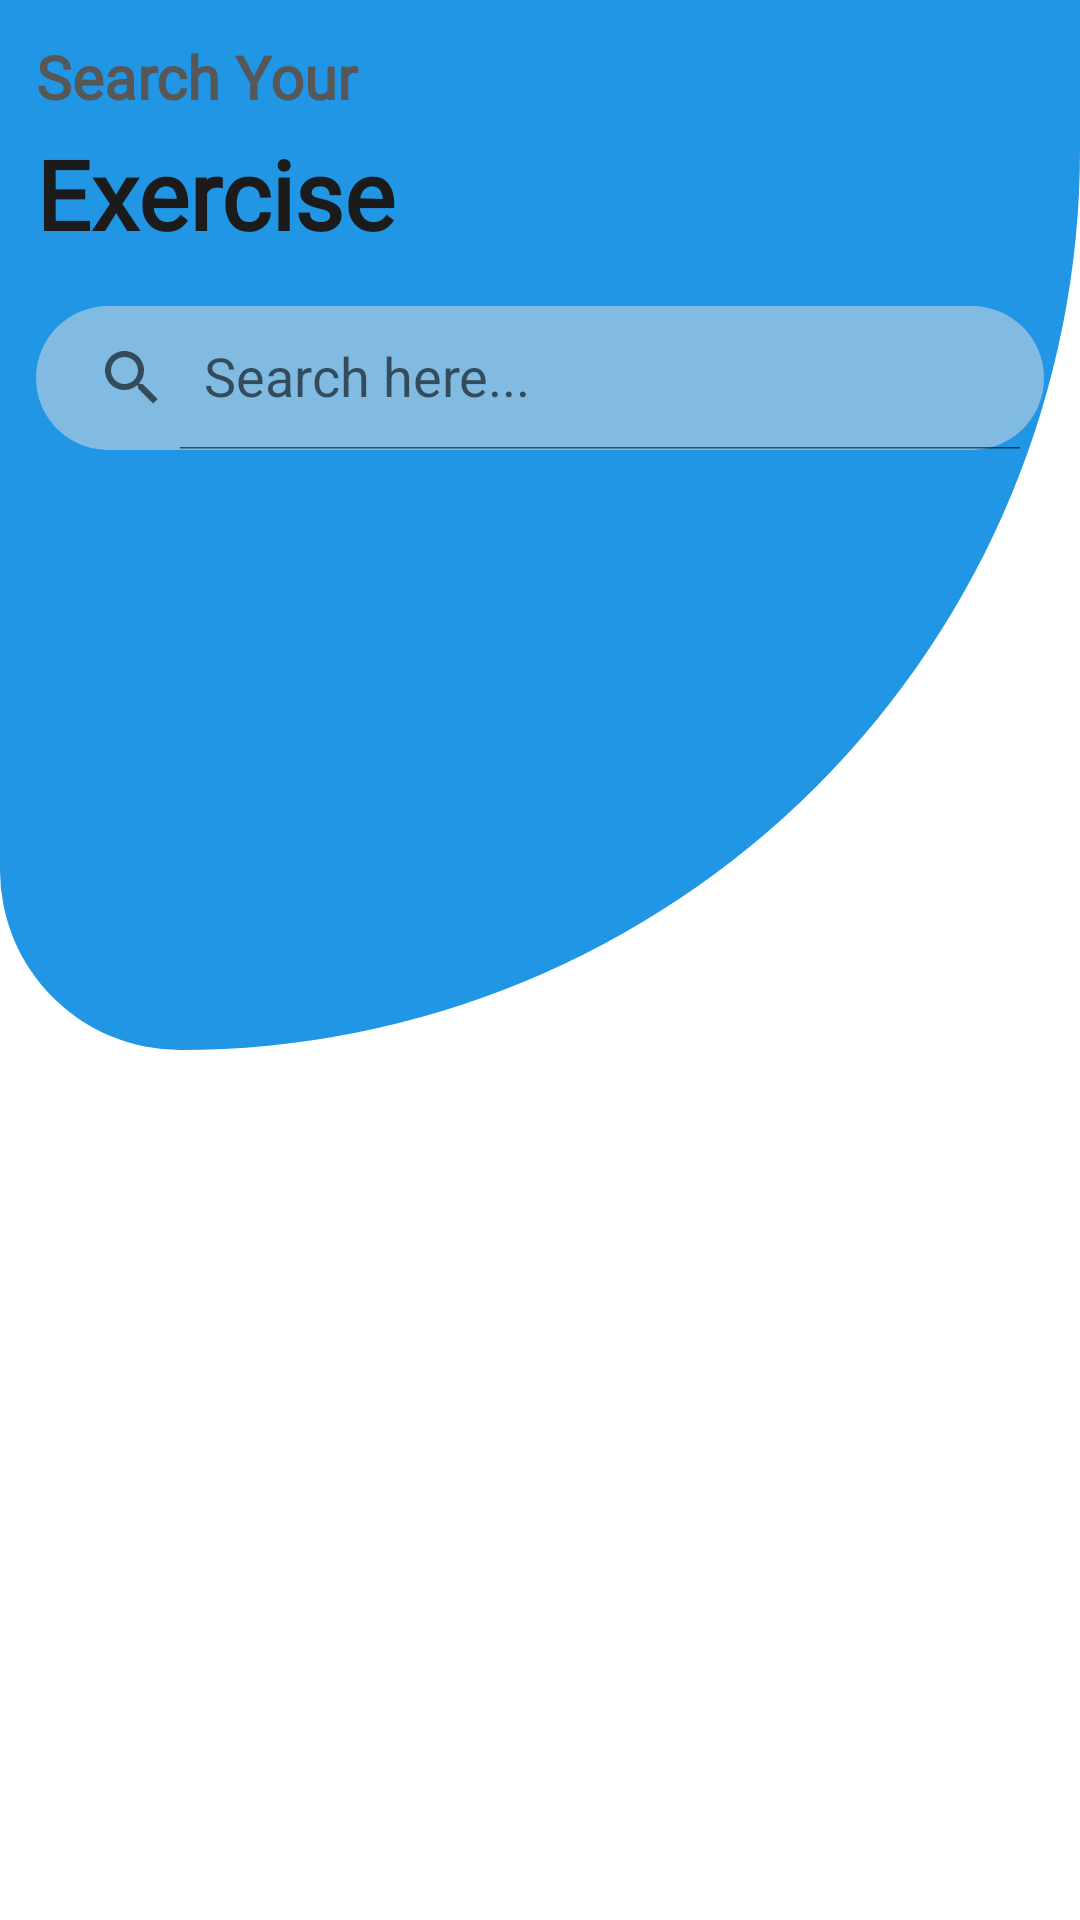

Reconstruct the res/layout file that produces this screen, plus the resources it refers to.
<!-- AndroidManifest.xml: application theme Theme.FitnessMaster -->
<!-- res/layout/fragment_search.xml -->
<?xml version="1.0" encoding="utf-8"?>
<androidx.constraintlayout.widget.ConstraintLayout xmlns:android="http://schemas.android.com/apk/res/android"
    xmlns:app="http://schemas.android.com/apk/res-auto"
    xmlns:tools="http://schemas.android.com/tools"
    android:layout_width="match_parent"
    android:layout_height="match_parent"
    tools:context=".ui.search.SearchFragment">

    <View
        android:layout_width="match_parent"
        android:layout_height="350dp"
        android:background="@drawable/home_bg"
        app:layout_constraintEnd_toEndOf="parent"
        app:layout_constraintStart_toStartOf="parent"
        app:layout_constraintTop_toTopOf="parent" />

    <TextView
        android:id="@+id/tvSearchYour"
        android:layout_width="match_parent"
        android:layout_height="wrap_content"
        android:layout_marginHorizontal="12dp"
        android:layout_marginTop="12dp"
        android:fontFamily="@font/albert_sans_semibold"
        android:text="@string/search_your"
        android:textColor="@color/black_300"
        android:textSize="20sp"
        android:textStyle="bold"
        app:layout_constraintEnd_toEndOf="parent"
        app:layout_constraintStart_toStartOf="parent"
        app:layout_constraintTop_toTopOf="parent" />

    <TextView
        android:id="@+id/tvExercise"
        android:layout_width="match_parent"
        android:layout_height="wrap_content"
        android:layout_marginHorizontal="12dp"
        android:layout_marginTop="4dp"
        android:fontFamily="@font/albert_sans_bold"
        android:text="@string/exercise"
        android:textColor="@color/black_50"
        android:textSize="32sp"
        android:textStyle="bold"
        app:layout_constraintEnd_toEndOf="parent"
        app:layout_constraintStart_toStartOf="parent"
        app:layout_constraintTop_toBottomOf="@id/tvSearchYour" />

    
    
    
    
    
    
    
    

    <androidx.appcompat.widget.SearchView
        android:id="@+id/searchView"
        android:layout_width="match_parent"
        android:layout_height="wrap_content"
        android:layout_marginHorizontal="12dp"
        android:layout_marginTop="16dp"
        android:layout_marginBottom="12dp"
        android:background="@drawable/category_title_bg"
        android:backgroundTint="@color/white_00"
        app:iconifiedByDefault="false"
        app:layout_constraintBottom_toBottomOf="parent"
        app:layout_constraintEnd_toEndOf="parent"
        app:layout_constraintStart_toStartOf="parent"
        app:layout_constraintTop_toBottomOf="@id/tvExercise"
        app:layout_constraintVertical_bias="0"
        app:queryHint="Search here..." />

    <androidx.recyclerview.widget.RecyclerView
        android:id="@+id/exerciseRv"
        android:layout_width="match_parent"
        android:layout_height="0dp"
        android:layout_marginHorizontal="12dp"
        android:layout_marginTop="16dp"
        android:layout_marginBottom="12dp"
        app:layout_constraintBottom_toBottomOf="parent"
        app:layout_constraintEnd_toEndOf="parent"
        app:layout_constraintStart_toStartOf="parent"
        app:layout_constraintTop_toBottomOf="@+id/searchView" />

    <com.airbnb.lottie.LottieAnimationView
        android:id="@+id/emptyLottie"
        android:layout_width="match_parent"
        android:layout_height="0dp"
        android:layout_marginHorizontal="12dp"
        android:layout_marginTop="16dp"
        android:layout_marginBottom="12dp"
        android:visibility="gone"
        app:layout_constraintBottom_toBottomOf="parent"
        app:layout_constraintEnd_toEndOf="parent"
        app:layout_constraintStart_toStartOf="parent"
        app:layout_constraintTop_toBottomOf="@+id/searchView"
        app:lottie_autoPlay="true"
        app:lottie_loop="true"
        app:lottie_rawRes="@raw/empty_state" />
</androidx.constraintlayout.widget.ConstraintLayout>
<!-- resources referenced by this layout -->
<resources>
  <color name="black_300">#575757</color>
  <color name="black_50">#1B1B1B</color>
  <color name="white_00">#80E2E1E1</color>
  <!-- drawable category_title_bg (drawable) -->
  <?xml version="1.0" encoding="utf-8"?>
  <shape xmlns:android="http://schemas.android.com/apk/res/android">
      <corners android:radius="50dp"/>
      <solid android:color="@color/black_50"/>
  </shape>
  <!-- drawable home_bg (drawable) -->
  <?xml version="1.0" encoding="utf-8"?>
  <shape xmlns:android="http://schemas.android.com/apk/res/android"
      android:shape="rectangle">
      
      <corners
          android:bottomLeftRadius="100dp"
          android:bottomRightRadius="500dp" />
      <solid android:color="@color/yellow_400" /> 
  </shape>
  <string name="exercise">Exercise</string>
  <string name="search_your">Search Your</string>
  <style name="Theme.FitnessMaster" parent="Theme.MaterialComponents.Light.NoActionBar">
          
          <item name="colorPrimary">@color/purple_500</item>
          <item name="colorPrimaryVariant">@color/purple_700</item>
          <item name="colorOnPrimary">@color/white</item>
          
          <item name="colorSecondary">@color/teal_200</item>
          <item name="colorSecondaryVariant">@color/teal_700</item>
          <item name="colorOnSecondary">@color/black</item>
          
          <item name="android:statusBarColor">?attr/colorPrimaryVariant</item>
          
      </style>
  <color name="yellow_400">#2096E4</color>
  <color name="purple_500">#FF6200EE</color>
  <color name="purple_700">#FF3700B3</color>
  <color name="white">#FFFFFFFF</color>
  <color name="teal_200">#FF03DAC5</color>
  <color name="teal_700">#FF018786</color>
  <color name="black">#FF000000</color>
</resources>
